Labelled photos from "Reshaped zero-padded and split data", an image-classification folder in clementchen163/Corn-Leaf-Disease. The possible labels are: blight, common rust, gray leaf spot, healthy.

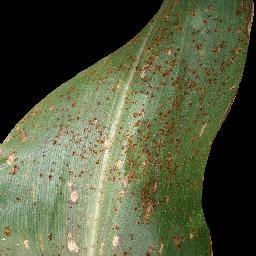
Label: common rust

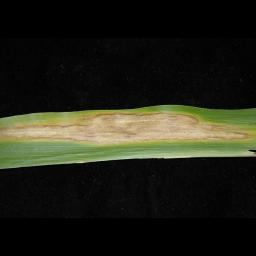
Label: blight

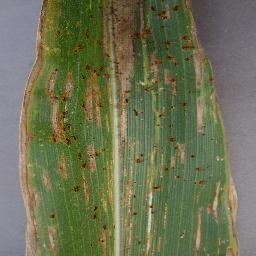
Label: gray leaf spot

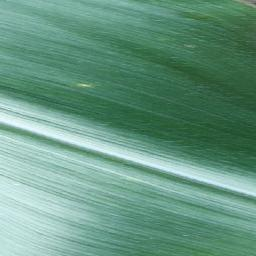
Label: healthy

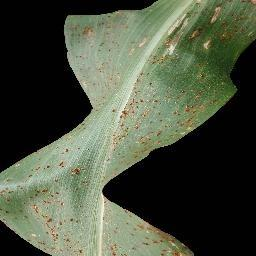
Label: common rust

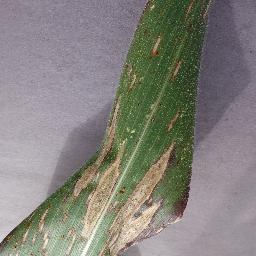
Label: blight
